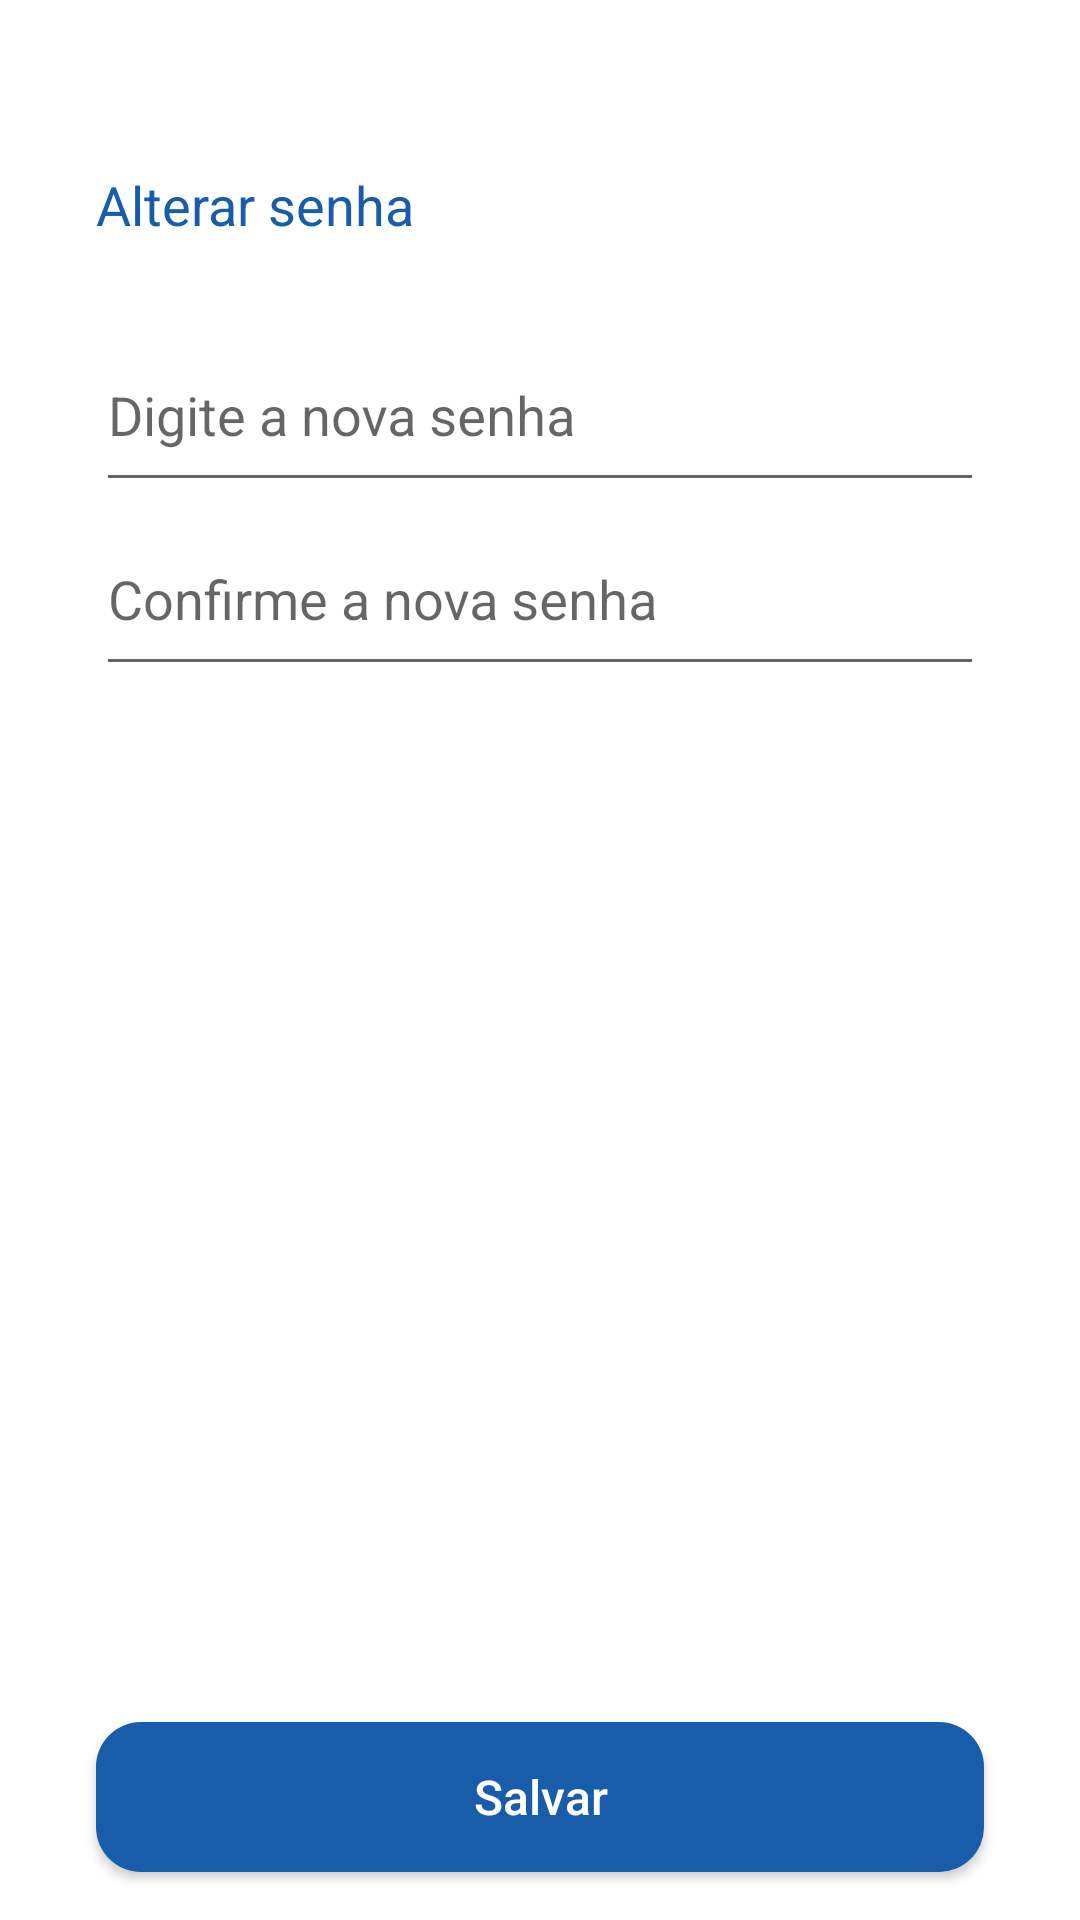

Android layout source for this screen:
<!-- AndroidManifest.xml: application theme AppTheme -->
<!-- res/layout/activity_settings_password.xml -->
<?xml version="1.0" encoding="utf-8"?>
<androidx.coordinatorlayout.widget.CoordinatorLayout xmlns:android="http://schemas.android.com/apk/res/android"
    xmlns:app="http://schemas.android.com/apk/res-auto"
    xmlns:tools="http://schemas.android.com/tools"
    android:id="@+id/SettingsPassword"
    android:layout_width="match_parent"
    android:layout_height="match_parent"
    android:focusable="true"
    android:focusableInTouchMode="true"
    tools:context=".view.ui.activiteis.SettingsPasswordActivity">

    <LinearLayout
        android:layout_width="match_parent"
        android:layout_height="wrap_content"
        android:layout_marginLeft="16dp"
        android:layout_marginRight="16dp"
        android:orientation="vertical">

        <androidx.constraintlayout.widget.ConstraintLayout
            android:layout_width="match_parent"
            android:layout_height="wrap_content"
            android:padding="@dimen/activity_horizontal_margin">

            <TextView
                android:id="@+id/textView"
                style="@style/FormEditText"
                android:layout_marginTop="40dp"
                android:text="@string/settings_password"
                android:textSize="18sp"
                app:layout_constraintTop_toTopOf="parent"
                tools:ignore="MissingConstraints" />

            <LinearLayout
                android:id="@+id/ll_password"
                android:layout_width="match_parent"
                android:layout_height="wrap_content"
                android:orientation="vertical"
                app:layout_constraintEnd_toEndOf="parent"
                app:layout_constraintStart_toStartOf="parent"
                app:layout_constraintTop_toBottomOf="@id/textView">


                <com.google.android.material.textfield.TextInputLayout
                    android:layout_width="match_parent"
                    android:layout_height="wrap_content"
                    android:hint="Digite a nova senha"
                    app:layout_constraintEnd_toEndOf="parent"
                    app:layout_constraintStart_toStartOf="parent"
                    app:layout_constraintTop_toBottomOf="@id/textView">

                    <com.google.android.material.textfield.TextInputEditText
                        android:id="@+id/password"
                        android:layout_width="match_parent"
                        android:layout_height="wrap_content"
                        android:inputType="textPassword"
                        android:maxLength="15"
                        android:paddingBottom="16dp"
                        android:textColor="@color/colorPrimary"
                        android:textSize="18sp" />

                </com.google.android.material.textfield.TextInputLayout>
            </LinearLayout>

            <LinearLayout
                android:id="@+id/ll_newpassword"
                android:layout_width="match_parent"
                android:layout_height="wrap_content"
                android:orientation="vertical"
                app:layout_constraintEnd_toEndOf="parent"
                app:layout_constraintStart_toStartOf="parent"
                app:layout_constraintTop_toBottomOf="@id/ll_password">


                <com.google.android.material.textfield.TextInputLayout
                    android:layout_width="match_parent"
                    android:layout_height="wrap_content"
                    android:hint="Confirme a nova senha"

                    app:layout_constraintEnd_toEndOf="parent"
                    app:layout_constraintStart_toStartOf="parent"
                    app:layout_constraintTop_toBottomOf="@id/textView">

                    <com.google.android.material.textfield.TextInputEditText
                        android:id="@+id/new_password"
                        android:layout_width="match_parent"
                        android:layout_height="wrap_content"
                        android:inputType="textPassword"

                        android:maxLength="15"
                        android:paddingBottom="16dp"
                        android:textColor="@color/colorPrimary"
                        android:textSize="18sp" />

                </com.google.android.material.textfield.TextInputLayout>
            </LinearLayout>


        </androidx.constraintlayout.widget.ConstraintLayout>
    </LinearLayout>

    <LinearLayout
        android:layout_width="match_parent"
        android:layout_height="match_parent"
        android:layout_marginStart="@dimen/activity_vertical_margin"
        android:layout_marginEnd="@dimen/activity_vertical_margin"
        android:gravity="bottom"
        android:orientation="vertical">

        <androidx.appcompat.widget.AppCompatButton
            android:id="@+id/btn_submit"
            style="@style/FullButton"
            android:layout_width="match_parent"
            android:layout_height="@dimen/custom_button_height"
            android:text="@string/action_save"
            app:backgroundTint="@color/colorPrimary" />
    </LinearLayout>

    <ProgressBar
        android:id="@+id/loading"
        android:layout_width="wrap_content"
        android:layout_height="wrap_content"
        android:layout_gravity="center"
        android:foregroundGravity="center_vertical"
        android:visibility="gone"
        app:layout_constraintBottom_toBottomOf="parent"
        app:layout_constraintEnd_toEndOf="parent"
        app:layout_constraintStart_toStartOf="parent"
        app:layout_constraintTop_toTopOf="parent" />
</androidx.coordinatorlayout.widget.CoordinatorLayout>
<!-- resources referenced by this layout -->
<resources>
  <color name="colorPrimary">#185CAA</color>
  <dimen name="activity_horizontal_margin">16dp</dimen>
  <dimen name="activity_vertical_margin">16dp</dimen>
  <dimen name="custom_button_height">50dp</dimen>
  <string name="action_save">Salvar</string>
  <string name="settings_password">Alterar senha</string>
  <style name="FormEditText">
          <item name="android:layout_width">0dp</item>
          <item name="android:layout_height">50dp</item>
          <item name="android:layout_marginStart">24dp</item>
          <item name="android:layout_marginTop">8dp</item>
          <item name="android:layout_marginEnd">24dp</item>
          <item name="android:imeOptions">actionNext</item>
          <item name="android:backgroundTint">@color/colorTextLight</item>
          <item name="android:paddingBottom">20dp</item>
          <item name="android:textColor">@color/colorPrimary</item>
          <item name="android:textColorHint">@color/colorPrimary</item>
          <item name="android:focusable">true</item>
          <item name="android:focusableInTouchMode">true</item>
          <item name="android:inputType">none</item>
      </style>
  <style name="FullButton" parent="Widget.AppCompat.Button">
          <item name="android:layout_marginStart">16dp</item>
          <item name="android:layout_marginEnd">16dp</item>
          <item name="android:layout_marginBottom">16dp</item>
          <item name="android:background">@drawable/refuse_button</item>
          <item name="android:textColor">@color/carbon_white</item>
          <item name="android:textSize">16sp</item>
          <item name="android:textAllCaps">false</item>
          <item name="android:orientation">vertical</item>
      </style>
  <style name="AppTheme" parent="Theme.AppCompat.Light.DarkActionBar">
          
          <item name="colorPrimary">@color/colorPrimary</item>
          <item name="colorAccent">@color/colorAccent</item>
          <item name="android:windowBackground">@color/white</item>
          <item name="android:colorBackground">@color/white</item>
      </style>
  <color name="colorTextLight">#777777</color>
  <!-- drawable refuse_button (drawable-v24) -->
  <?xml version="1.0" encoding="utf-8"?>
  <layer-list xmlns:android="http://schemas.android.com/apk/res/android">
      <item>
          <shape android:shape="rectangle">
              <solid android:color="@color/white" />
              <corners
                  android:bottomLeftRadius="@dimen/border_round"
                  android:bottomRightRadius="@dimen/border_round"
                  android:topLeftRadius="@dimen/border_round"
                  android:topRightRadius="@dimen/border_round" />
          </shape>
      </item>
      <item
          android:bottom="2dp"
          android:left="2dp"
          android:right="2dp"
          android:top="2dp">
  
          <shape android:shape="rectangle">
              <solid android:color="@color/colorTextLight" />
  
              <corners
                  android:bottomLeftRadius="@dimen/border_round"
                  android:bottomRightRadius="@dimen/border_round"
                  android:topLeftRadius="@dimen/border_round"
                  android:topRightRadius="@dimen/border_round" />
          </shape>
      </item>
  </layer-list>
  <color name="carbon_white">#ffffff</color>
  <color name="colorAccent">#134D8E</color>
  <color name="white">#fff</color>
  <dimen name="border_round">15dp</dimen>
</resources>
